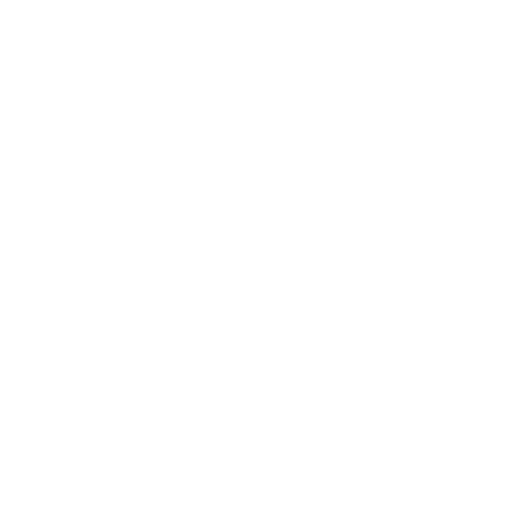
t = 0.00 s
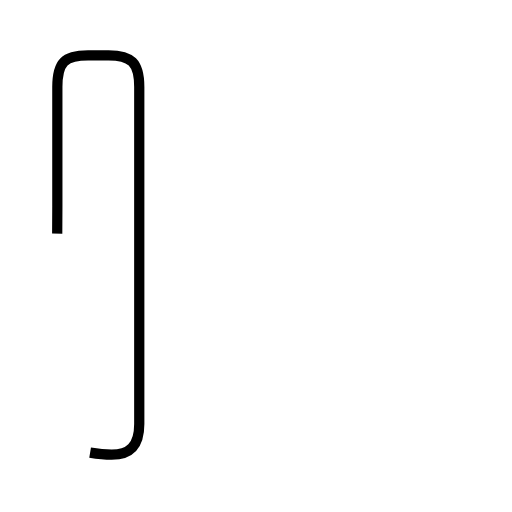
t = 1.98 s
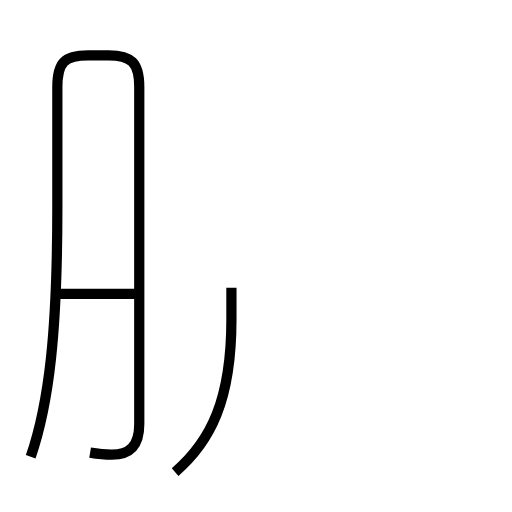
t = 3.47 s
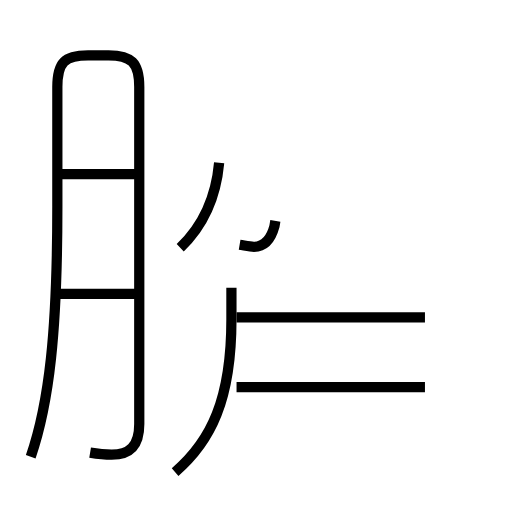
t = 5.25 s
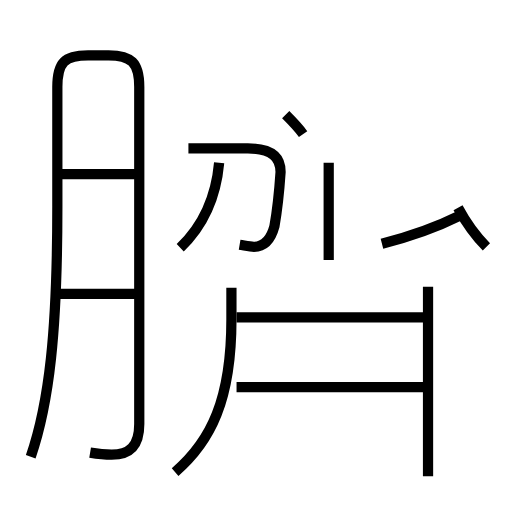
t = 7.00 s
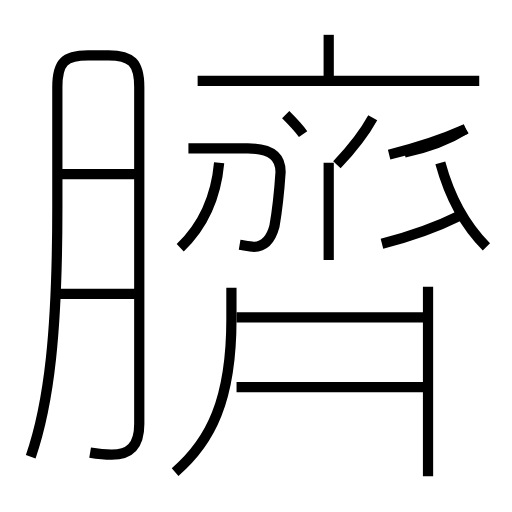
t = 8.71 s

The animated SVG that drew these frames (rendered in a browser with its animation timeline set to each time). Animation: 18 SMIL elements (animate=18); one cycle of 8.71 s.

<?xml version='1.0' encoding='utf-8'?>
<svg viewBox="0.0 -6.0 50.0 50.0" version="1.1" xmlns="http://www.w3.org/2000/svg"><rect x="-1000" y="-1000" width="2000" height="2000" stroke="white" fill="white" /><g style="fill:none;stroke:#000000;stroke-width:1"><path d="M 8.8 0.2 C 9.4 0.3 10.2 0.4 10.9 0.4 C 12.6 0.4 13.6 -0.4 13.6 -2.6 L 13.6 -35.5 C 13.6 -37.9 12.8 -38.6 10.6 -38.6 L 8.6 -38.6 C 6.3 -38.6 5.6 -37.9 5.6 -35.5 L 5.6 -23.8 C 5.6 -11.6 4.8 -4.6 3.0 0.6 " transform="translate(0.0 38.0)" stroke-dasharray="88.19535106569629" stroke-dashoffset="88.19535106569629"><animate attributeName="stroke-dashoffset" from="88.19535106569629" to="0" dur="2.6458605319708886s" begin="0s" fill="freeze" /></path><path d="M 13.2 -15.3 L 5.2 -15.3 " transform="translate(0.0 38.0)" stroke-dasharray="7.999999999999999" stroke-dashoffset="7.999999999999999"><animate attributeName="stroke-dashoffset" from="7.999999999999999" to="0" dur="0.23999999999999996s" begin="2.6458605319708886s" fill="freeze" /></path><path d="M 17.1 2.1 C 20.6 -0.9 22.6 -5.0 22.6 -12.8 L 22.6 -15.9 " transform="translate(0.0 38.0)" stroke-dasharray="19.547306041484852" stroke-dashoffset="19.547306041484852"><animate attributeName="stroke-dashoffset" from="19.547306041484852" to="0" dur="0.5864191812445455s" begin="2.8858605319708883s" fill="freeze" /></path><path d="M 13.2 -27.0 L 5.2 -27.0 " transform="translate(0.0 38.0)" stroke-dasharray="7.999999999999999" stroke-dashoffset="7.999999999999999"><animate attributeName="stroke-dashoffset" from="7.999999999999999" to="0" dur="0.23999999999999996s" begin="3.4722797132154337s" fill="freeze" /></path><path d="M 41.5 -6.2 L 23.1 -6.2 " transform="translate(0.0 38.0)" stroke-dasharray="18.4" stroke-dashoffset="18.4"><animate attributeName="stroke-dashoffset" from="18.4" to="0" dur="0.5519999999999999s" begin="3.7122797132154335s" fill="freeze" /></path><path d="M 17.6 -19.8 C 19.8 -21.9 21.1 -24.8 21.4 -28.1 " transform="translate(0.0 38.0)" stroke-dasharray="9.330427688373687" stroke-dashoffset="9.330427688373687"><animate attributeName="stroke-dashoffset" from="9.330427688373687" to="0" dur="0.2799128306512106s" begin="4.2642797132154335s" fill="freeze" /></path><path d="M 41.5 -13.0 L 23.1 -13.0 " transform="translate(0.0 38.0)" stroke-dasharray="18.4" stroke-dashoffset="18.4"><animate attributeName="stroke-dashoffset" from="18.4" to="0" dur="0.5519999999999999s" begin="4.544192543866644s" fill="freeze" /></path><path d="M 23.4 -20.1 C 24.0 -20.0 24.4 -19.9 24.8 -19.9 C 25.6 -19.9 26.4 -20.4 26.8 -21.9 C 27.1 -23.6 27.3 -25.7 27.4 -27.2 C 27.4 -28.6 26.6 -29.5 24.2 -29.5 L 18.4 -29.5 " transform="translate(0.0 38.0)" stroke-dasharray="20.12119823722923" stroke-dashoffset="20.12119823722923"><animate attributeName="stroke-dashoffset" from="20.12119823722923" to="0" dur="0.6036359471168768s" begin="5.0961925438666436s" fill="freeze" /></path><path d="M 41.8 2.5 L 41.8 -16.0 " transform="translate(0.0 38.0)" stroke-dasharray="18.5" stroke-dashoffset="18.5"><animate attributeName="stroke-dashoffset" from="18.5" to="0" dur="0.5549999999999999s" begin="5.699828490983521s" fill="freeze" /></path><path d="M 32.1 -18.6 L 32.1 -28.1 " transform="translate(0.0 38.0)" stroke-dasharray="9.5" stroke-dashoffset="9.5"><animate attributeName="stroke-dashoffset" from="9.5" to="0" dur="0.285s" begin="6.25482849098352s" fill="freeze" /></path><path d="M 29.6 -30.9 C 29.1 -31.6 28.6 -32.1 27.9 -32.8 " transform="translate(0.0 38.0)" stroke-dasharray="2.5528606298293046" stroke-dashoffset="2.5528606298293046"><animate attributeName="stroke-dashoffset" from="2.5528606298293046" to="0" dur="0.07658581889487913s" begin="6.5398284909835205s" fill="freeze" /></path><path d="M 37.3 -20.2 C 40.0 -20.9 42.2 -21.6 44.8 -22.9 " transform="translate(0.0 38.0)" stroke-dasharray="7.987767893097167" stroke-dashoffset="7.987767893097167"><animate attributeName="stroke-dashoffset" from="7.987767893097167" to="0" dur="0.239633036792915s" begin="6.616414309878399s" fill="freeze" /></path><path d="M 47.5 -19.9 C 45.5 -21.9 43.9 -24.8 43.0 -28.1 " transform="translate(0.0 38.0)" stroke-dasharray="9.45575082008848" stroke-dashoffset="9.45575082008848"><animate attributeName="stroke-dashoffset" from="9.45575082008848" to="0" dur="0.2836725246026544s" begin="6.856047346671314s" fill="freeze" /></path><path d="M 46.8 -36.1 L 19.3 -36.1 " transform="translate(0.0 38.0)" stroke-dasharray="27.499999999999996" stroke-dashoffset="27.499999999999996"><animate attributeName="stroke-dashoffset" from="27.499999999999996" to="0" dur="0.8249999999999998s" begin="7.139719871273969s" fill="freeze" /></path><path d="M 38.0 -28.9 C 40.5 -29.5 42.8 -30.2 45.5 -31.4 " transform="translate(0.0 38.0)" stroke-dasharray="7.917681023697506" stroke-dashoffset="7.917681023697506"><animate attributeName="stroke-dashoffset" from="7.917681023697506" to="0" dur="0.23753043071092517s" begin="7.964719871273969s" fill="freeze" /></path><path d="M 32.9 -27.9 C 34.5 -29.6 35.8 -31.4 36.4 -32.5 " transform="translate(0.0 38.0)" stroke-dasharray="5.793042957987425" stroke-dashoffset="5.793042957987425"><animate attributeName="stroke-dashoffset" from="5.793042957987425" to="0" dur="0.17379128873962274s" begin="8.202250301984893s" fill="freeze" /></path><path d="M 32.1 -36.0 L 32.1 -40.6 " transform="translate(0.0 38.0)" stroke-dasharray="4.600000000000001" stroke-dashoffset="4.600000000000001"><animate attributeName="stroke-dashoffset" from="4.600000000000001" to="0" dur="0.13800000000000004s" begin="8.376041590724515s" fill="freeze" /></path><path d="M 45.5 -31.4 C 43.9 -30.4 41.9 -29.6 39.5 -29.1" transform="translate(0.0 38.0)" stroke-dasharray="6.458958590884133" stroke-dashoffset="6.458958590884133"><animate attributeName="stroke-dashoffset" from="6.458958590884133" to="0" dur="0.19376875772652397s" begin="8.514041590724515s" fill="freeze" /></path></g></svg>
